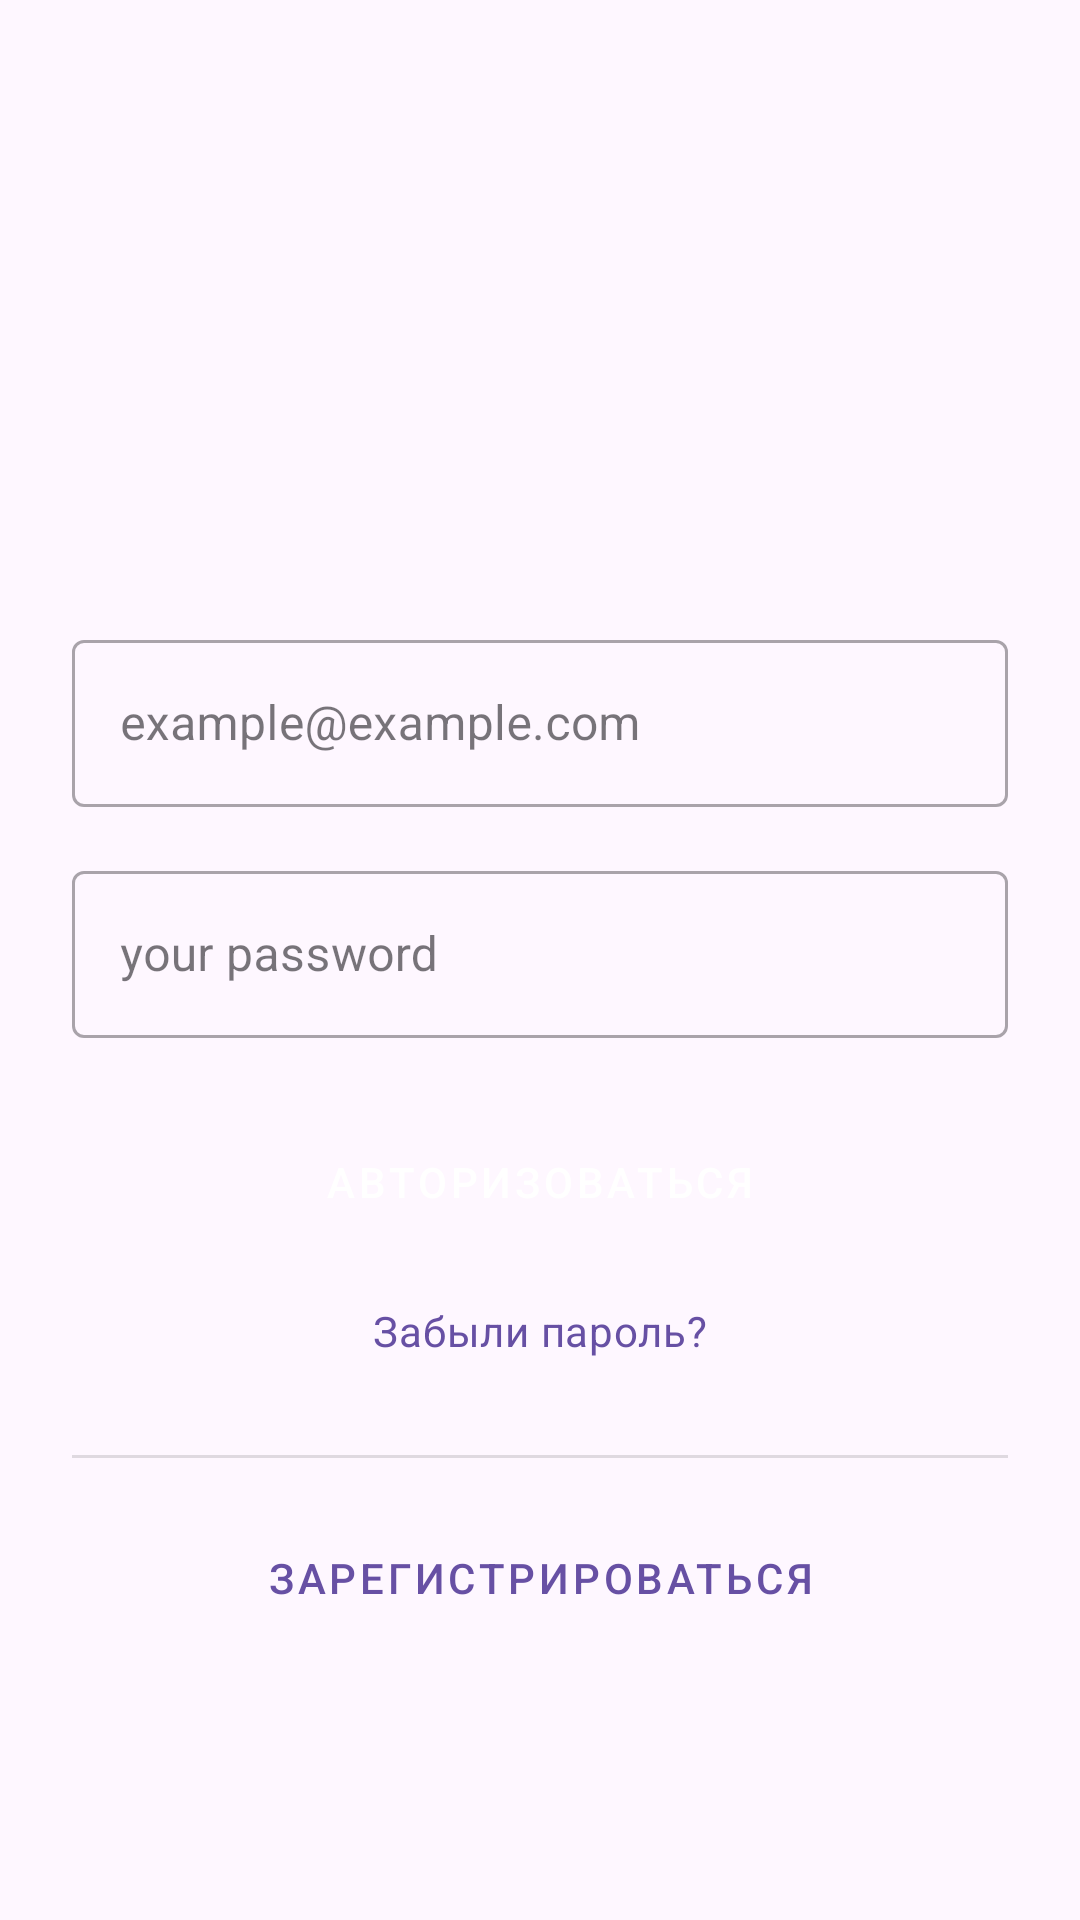

Here is an Android app screen rendered from its layout file. Give the layout XML and the strings, colors and styles it references.
<!-- AndroidManifest.xml: application theme Theme.HeadacheDiary -->
<!-- res/layout/fragment_login.xml -->
<?xml version="1.0" encoding="utf-8"?>
<androidx.constraintlayout.widget.ConstraintLayout
    xmlns:android="http://schemas.android.com/apk/res/android"
    xmlns:app="http://schemas.android.com/apk/res-auto"
    xmlns:tools="http://schemas.android.com/tools"
    android:layout_width="match_parent"
    android:layout_height="match_parent"
    android:padding="24dp">


    
    <com.google.android.material.textfield.TextInputLayout
        android:id="@+id/emailInputLayout"
        style="@style/Widget.MaterialComponents.TextInputLayout.OutlinedBox"
        android:layout_width="0dp"
        android:layout_height="wrap_content"
        android:hint="@string/email"
        app:layout_constraintEnd_toEndOf="parent"
        app:layout_constraintStart_toStartOf="parent"
        app:layout_constraintTop_toTopOf="@+id/guideline30">

        <com.google.android.material.textfield.TextInputEditText
            android:id="@+id/emailEditText"
            android:layout_width="match_parent"
            android:layout_height="wrap_content"
            android:inputType="textEmailAddress"
            android:importantForAutofill="yes"
            tools:ignore="LabelFor"/>
    </com.google.android.material.textfield.TextInputLayout>

    
    <com.google.android.material.textfield.TextInputLayout
        android:id="@+id/passwordInputLayout"
        style="@style/Widget.MaterialComponents.TextInputLayout.OutlinedBox"
        android:layout_width="0dp"
        android:layout_height="wrap_content"
        android:layout_marginTop="16dp"
        android:hint="@string/password"
        app:layout_constraintEnd_toEndOf="parent"
        app:layout_constraintStart_toStartOf="parent"
        app:layout_constraintTop_toBottomOf="@id/emailInputLayout">

        <com.google.android.material.textfield.TextInputEditText
            android:id="@+id/passwordEditText"
            android:layout_width="match_parent"
            android:layout_height="wrap_content"
            android:inputType="textPassword"
            android:importantForAutofill="yes"/>
    </com.google.android.material.textfield.TextInputLayout>

    
    <Button
        android:id="@+id/loginButton"
        style="@style/Widget.MaterialComponents.Button"
        android:layout_width="0dp"
        android:layout_height="wrap_content"
        android:layout_marginTop="24dp"
        android:text="@string/login"
        app:layout_constraintEnd_toEndOf="parent"
        app:layout_constraintStart_toStartOf="parent"
        app:layout_constraintTop_toBottomOf="@id/passwordInputLayout"/>

    
    <TextView
        android:id="@+id/forgotPasswordText"
        style="@style/TextAppearance.MaterialComponents.Body2"
        android:layout_width="wrap_content"
        android:layout_height="wrap_content"
        android:layout_marginTop="16dp"
        android:text="@string/forgot_password"
        android:textColor="?attr/colorPrimary"
        android:clickable="true"
        android:focusable="true"
        app:layout_constraintEnd_toEndOf="parent"
        app:layout_constraintStart_toStartOf="parent"
        app:layout_constraintTop_toBottomOf="@id/loginButton"/>

    
    <View
        android:id="@+id/divider"
        android:layout_width="0dp"
        android:layout_height="1dp"
        android:layout_marginTop="32dp"
        android:background="?android:attr/listDivider"
        app:layout_constraintEnd_toEndOf="parent"
        app:layout_constraintStart_toStartOf="parent"
        app:layout_constraintTop_toBottomOf="@id/forgotPasswordText"/>

    
    <Button
        android:id="@+id/registerButton"
        style="@style/Widget.MaterialComponents.Button.TextButton"
        android:layout_width="wrap_content"
        android:layout_height="wrap_content"
        android:layout_marginTop="16dp"
        android:text="@string/register"
        app:layout_constraintEnd_toEndOf="parent"
        app:layout_constraintStart_toStartOf="parent"
        app:layout_constraintTop_toBottomOf="@id/divider"/>

    
    <androidx.constraintlayout.widget.Guideline
        android:id="@+id/guideline30"
        android:layout_width="wrap_content"
        android:layout_height="wrap_content"
        android:orientation="horizontal"
        app:layout_constraintGuide_percent="0.31088665" />

</androidx.constraintlayout.widget.ConstraintLayout>
<!-- resources referenced by this layout -->
<resources>
  <string name="email">example@example.com</string>
  <string name="forgot_password">Забыли пароль?</string>
  <string name="login">Авторизоваться</string>
  <string name="password">your password</string>
  <string name="register">Зарегистрироваться</string>
  <style name="Theme.HeadacheDiary" parent="Base.Theme.HeadacheDiary" />
  <style name="Base.Theme.HeadacheDiary" parent="Theme.Material3.DayNight.NoActionBar">
          
          
      </style>
</resources>
